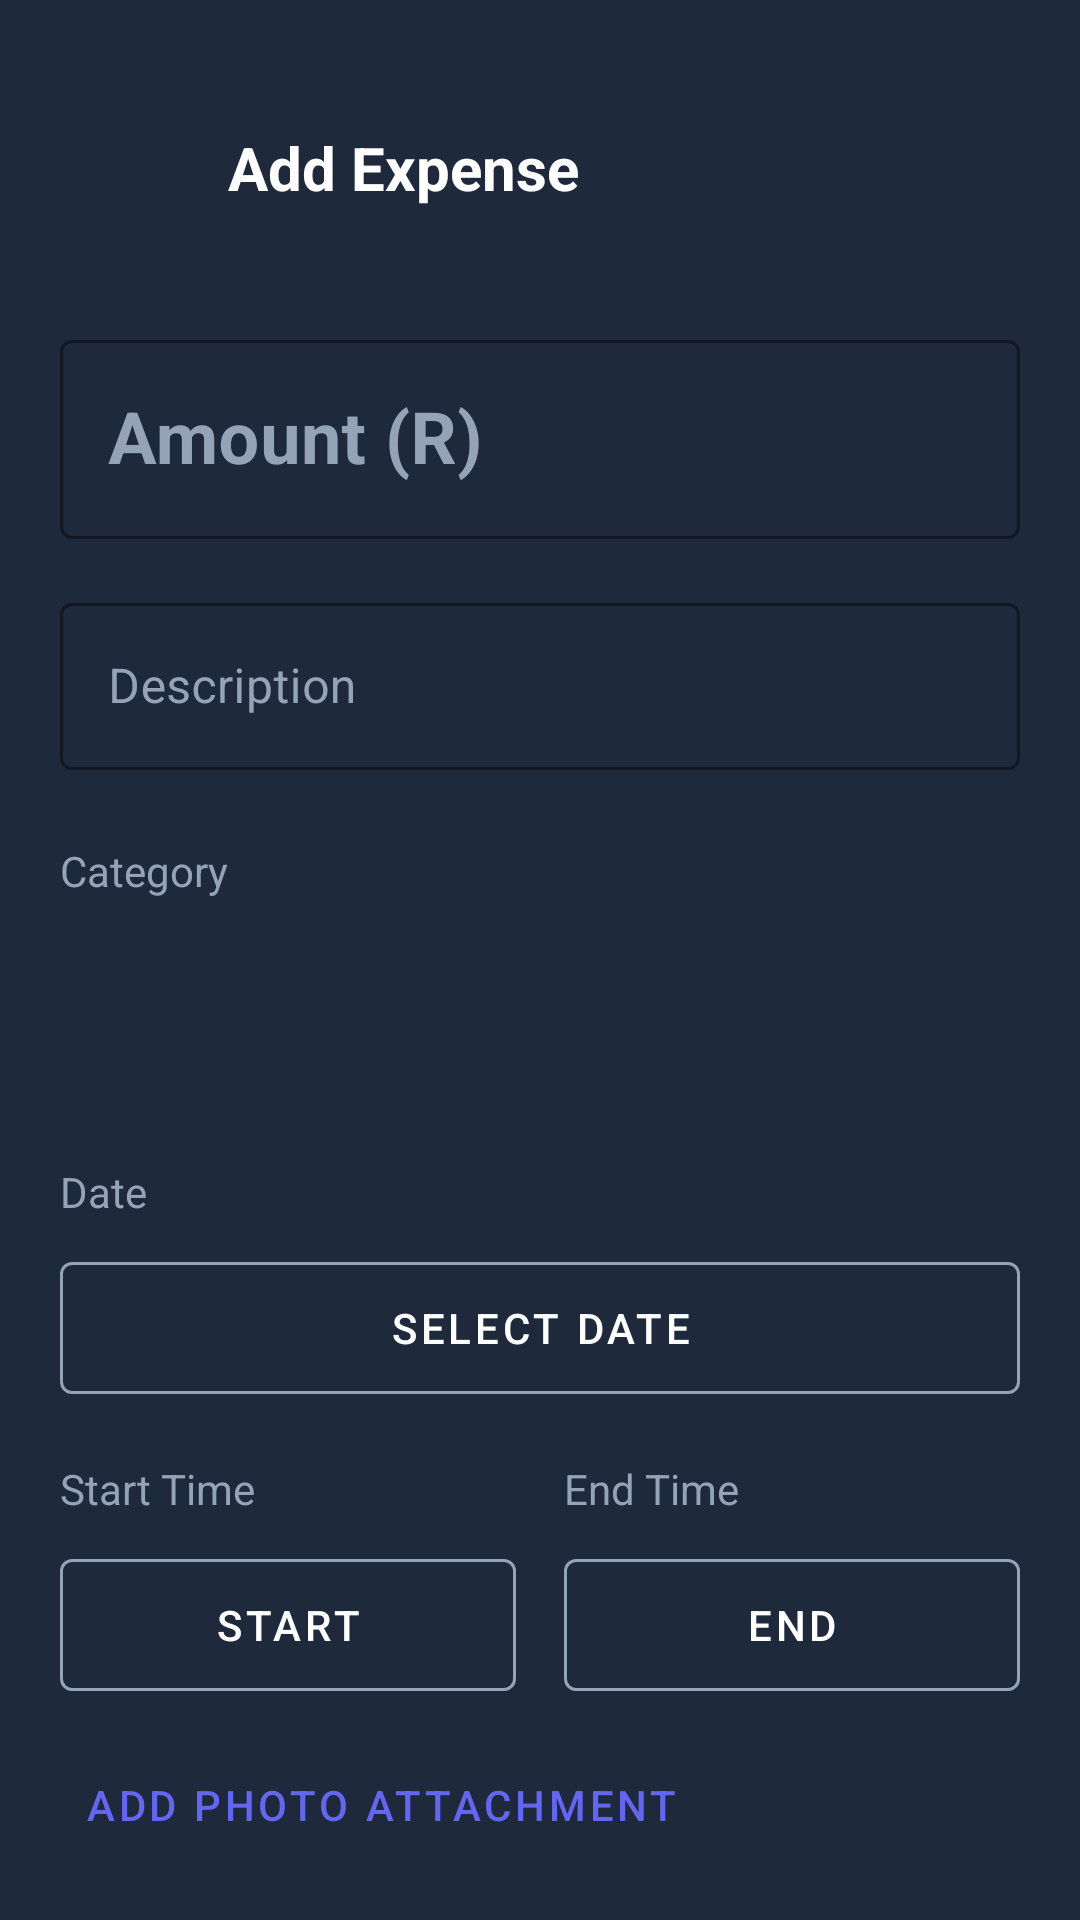

Produce the Android XML layout that renders to this screen, including the resource entries it uses.
<!-- AndroidManifest.xml: application theme Theme.CodeCash -->
<!-- res/layout/activity_add_expense.xml -->
<?xml version="1.0" encoding="utf-8"?>
<androidx.coordinatorlayout.widget.CoordinatorLayout xmlns:android="http://schemas.android.com/apk/res/android"
    xmlns:app="http://schemas.android.com/apk/res-auto"
    android:layout_width="match_parent"
    android:layout_height="match_parent"
    android:background="@color/bg_dark">

    <androidx.core.widget.NestedScrollView
        android:layout_width="match_parent"
        android:layout_height="match_parent">

        <LinearLayout
            android:layout_width="match_parent"
            android:layout_height="wrap_content"
            android:orientation="vertical"
            android:padding="20dp">

            <LinearLayout
                android:layout_width="match_parent"
                android:layout_height="wrap_content"
                android:gravity="center_vertical"
                android:orientation="horizontal"
                android:layout_marginTop="16dp">

                <ImageButton
                    android:id="@+id/btnBack"
                    android:layout_width="40dp"
                    android:layout_height="40dp"
                    android:background="@drawable/bg_circle_surface"
                    android:src="@drawable/ic_back"
                    android:tint="@color/text_primary" />

                <TextView
                    android:layout_width="match_parent"
                    android:layout_height="wrap_content"
                    android:layout_marginStart="16dp"
                    android:text="Add Expense"
                    android:textColor="@color/white"
                    android:textSize="20sp"
                    android:textStyle="bold" />
            </LinearLayout>

            <com.google.android.material.textfield.TextInputLayout
                android:id="@+id/tilAmount"
                style="@style/Widget.MaterialComponents.TextInputLayout.OutlinedBox"
                android:layout_width="match_parent"
                android:layout_height="wrap_content"
                android:layout_marginTop="32dp"
                android:hint="Amount (R)"
                android:textColorHint="@color/text_secondary"
                app:boxStrokeColor="@color/primary"
                app:hintTextColor="@color/primary">

                <com.google.android.material.textfield.TextInputEditText
                    android:id="@+id/etAmount"
                    android:layout_width="match_parent"
                    android:layout_height="wrap_content"
                    android:inputType="numberDecimal"
                    android:textColor="@color/white"
                    android:textSize="24sp"
                    android:textStyle="bold" />
            </com.google.android.material.textfield.TextInputLayout>

            <com.google.android.material.textfield.TextInputLayout
                android:id="@+id/tilDescription"
                style="@style/Widget.MaterialComponents.TextInputLayout.OutlinedBox"
                android:layout_width="match_parent"
                android:layout_height="wrap_content"
                android:layout_marginTop="16dp"
                android:hint="Description"
                android:textColorHint="@color/text_secondary"
                app:boxStrokeColor="@color/primary"
                app:hintTextColor="@color/primary">

                <com.google.android.material.textfield.TextInputEditText
                    android:id="@+id/etDescription"
                    android:layout_width="match_parent"
                    android:layout_height="wrap_content"
                    android:textColor="@color/white" />
            </com.google.android.material.textfield.TextInputLayout>

            <TextView
                android:layout_width="wrap_content"
                android:layout_height="wrap_content"
                android:layout_marginTop="24dp"
                android:text="Category"
                android:textColor="@color/text_secondary"
                android:textSize="14sp" />

            <Spinner
                android:id="@+id/spinnerCategory"
                android:layout_width="match_parent"
                android:layout_height="56dp"
                android:layout_marginTop="8dp"
                android:background="@drawable/bg_circle_surface" />

            <TextView
                android:id="@+id/tvNoCategoriesWarning"
                android:layout_width="wrap_content"
                android:layout_height="wrap_content"
                android:text="No categories found. Create one first!"
                android:textColor="@color/expense_red"
                android:textSize="12sp"
                android:visibility="gone" />

            <LinearLayout
                android:layout_width="match_parent"
                android:layout_height="wrap_content"
                android:layout_marginTop="24dp"
                android:orientation="horizontal">

                <LinearLayout
                    android:layout_width="0dp"
                    android:layout_height="wrap_content"
                    android:layout_weight="1"
                    android:orientation="vertical">
                    <TextView
                        android:layout_width="wrap_content"
                        android:layout_height="wrap_content"
                        android:text="Date"
                        android:textColor="@color/text_secondary"
                        android:textSize="14sp" />
                    <com.google.android.material.button.MaterialButton
                        android:id="@+id/btnDate"
                        style="@style/Widget.MaterialComponents.Button.OutlinedButton"
                        android:layout_width="match_parent"
                        android:layout_height="56dp"
                        android:layout_marginTop="8dp"
                        android:text="Select Date"
                        android:textColor="@color/white"
                        app:strokeColor="@color/text_secondary" />
                </LinearLayout>
            </LinearLayout>

            <LinearLayout
                android:layout_width="match_parent"
                android:layout_height="wrap_content"
                android:layout_marginTop="16dp"
                android:orientation="horizontal">

                <LinearLayout
                    android:layout_width="0dp"
                    android:layout_height="wrap_content"
                    android:layout_weight="1"
                    android:orientation="vertical"
                    android:layout_marginEnd="8dp">
                    <TextView
                        android:layout_width="wrap_content"
                        android:layout_height="wrap_content"
                        android:text="Start Time"
                        android:textColor="@color/text_secondary"
                        android:textSize="14sp" />
                    <com.google.android.material.button.MaterialButton
                        android:id="@+id/btnStartTime"
                        style="@style/Widget.MaterialComponents.Button.OutlinedButton"
                        android:layout_width="match_parent"
                        android:layout_height="56dp"
                        android:layout_marginTop="8dp"
                        android:text="Start"
                        android:textColor="@color/white"
                        app:strokeColor="@color/text_secondary" />
                </LinearLayout>

                <LinearLayout
                    android:layout_width="0dp"
                    android:layout_height="wrap_content"
                    android:layout_weight="1"
                    android:orientation="vertical"
                    android:layout_marginStart="8dp">
                    <TextView
                        android:layout_width="wrap_content"
                        android:layout_height="wrap_content"
                        android:text="End Time"
                        android:textColor="@color/text_secondary"
                        android:textSize="14sp" />
                    <com.google.android.material.button.MaterialButton
                        android:id="@+id/btnEndTime"
                        style="@style/Widget.MaterialComponents.Button.OutlinedButton"
                        android:layout_width="match_parent"
                        android:layout_height="56dp"
                        android:layout_marginTop="8dp"
                        android:text="End"
                        android:textColor="@color/white"
                        app:strokeColor="@color/text_secondary" />
                </LinearLayout>
            </LinearLayout>

            <ImageView
                android:id="@+id/ivPhotoPreview"
                android:layout_width="match_parent"
                android:layout_height="200dp"
                android:layout_marginTop="24dp"
                android:background="@drawable/bg_circle_surface"
                android:scaleType="centerCrop"
                android:visibility="gone" />

            <com.google.android.material.button.MaterialButton
                android:id="@+id/btnAddPhoto"
                style="@style/Widget.MaterialComponents.Button.TextButton"
                android:layout_width="wrap_content"
                android:layout_height="wrap_content"
                android:layout_marginTop="8dp"
                android:text="Add Photo Attachment"
                android:textColor="@color/primary" />

            <com.google.android.material.button.MaterialButton
                android:id="@+id/btnRemovePhoto"
                style="@style/Widget.MaterialComponents.Button.TextButton"
                android:layout_width="wrap_content"
                android:layout_height="wrap_content"
                android:text="Remove Photo"
                android:textColor="@color/expense_red"
                android:visibility="gone" />

            <com.google.android.material.button.MaterialButton
                android:id="@+id/btnSave"
                android:layout_width="match_parent"
                android:layout_height="56dp"
                android:layout_marginTop="32dp"
                android:layout_marginBottom="40dp"
                android:text="Save Expense"
                android:textAllCaps="false"
                android:textSize="16sp"
                android:textStyle="bold"
                app:cornerRadius="12dp" />

        </LinearLayout>
    </androidx.core.widget.NestedScrollView>
</androidx.coordinatorlayout.widget.CoordinatorLayout>
<!-- resources referenced by this layout -->
<resources>
  <color name="bg_dark">#1E293B</color>
  <color name="expense_red">#EF4444</color>
  <color name="primary">#6366F1</color>
  <color name="text_primary">#FFFFFF</color>
  <color name="text_secondary">#94A3B8</color>
  <color name="white">#FFFFFF</color>
  <style name="Theme.CodeCash" parent="Theme.MaterialComponents.DayNight.NoActionBar">
          <item name="colorPrimary">@color/primary</item>
          <item name="colorPrimaryVariant">@color/primary_dark</item>
          <item name="colorOnPrimary">@color/white</item>
          <item name="android:statusBarColor">@color/bg_dark</item>
          <item name="android:windowLightStatusBar" tools:targetApi="m">false</item>
      </style>
  <color name="primary_dark">#4F46E5</color>
</resources>
